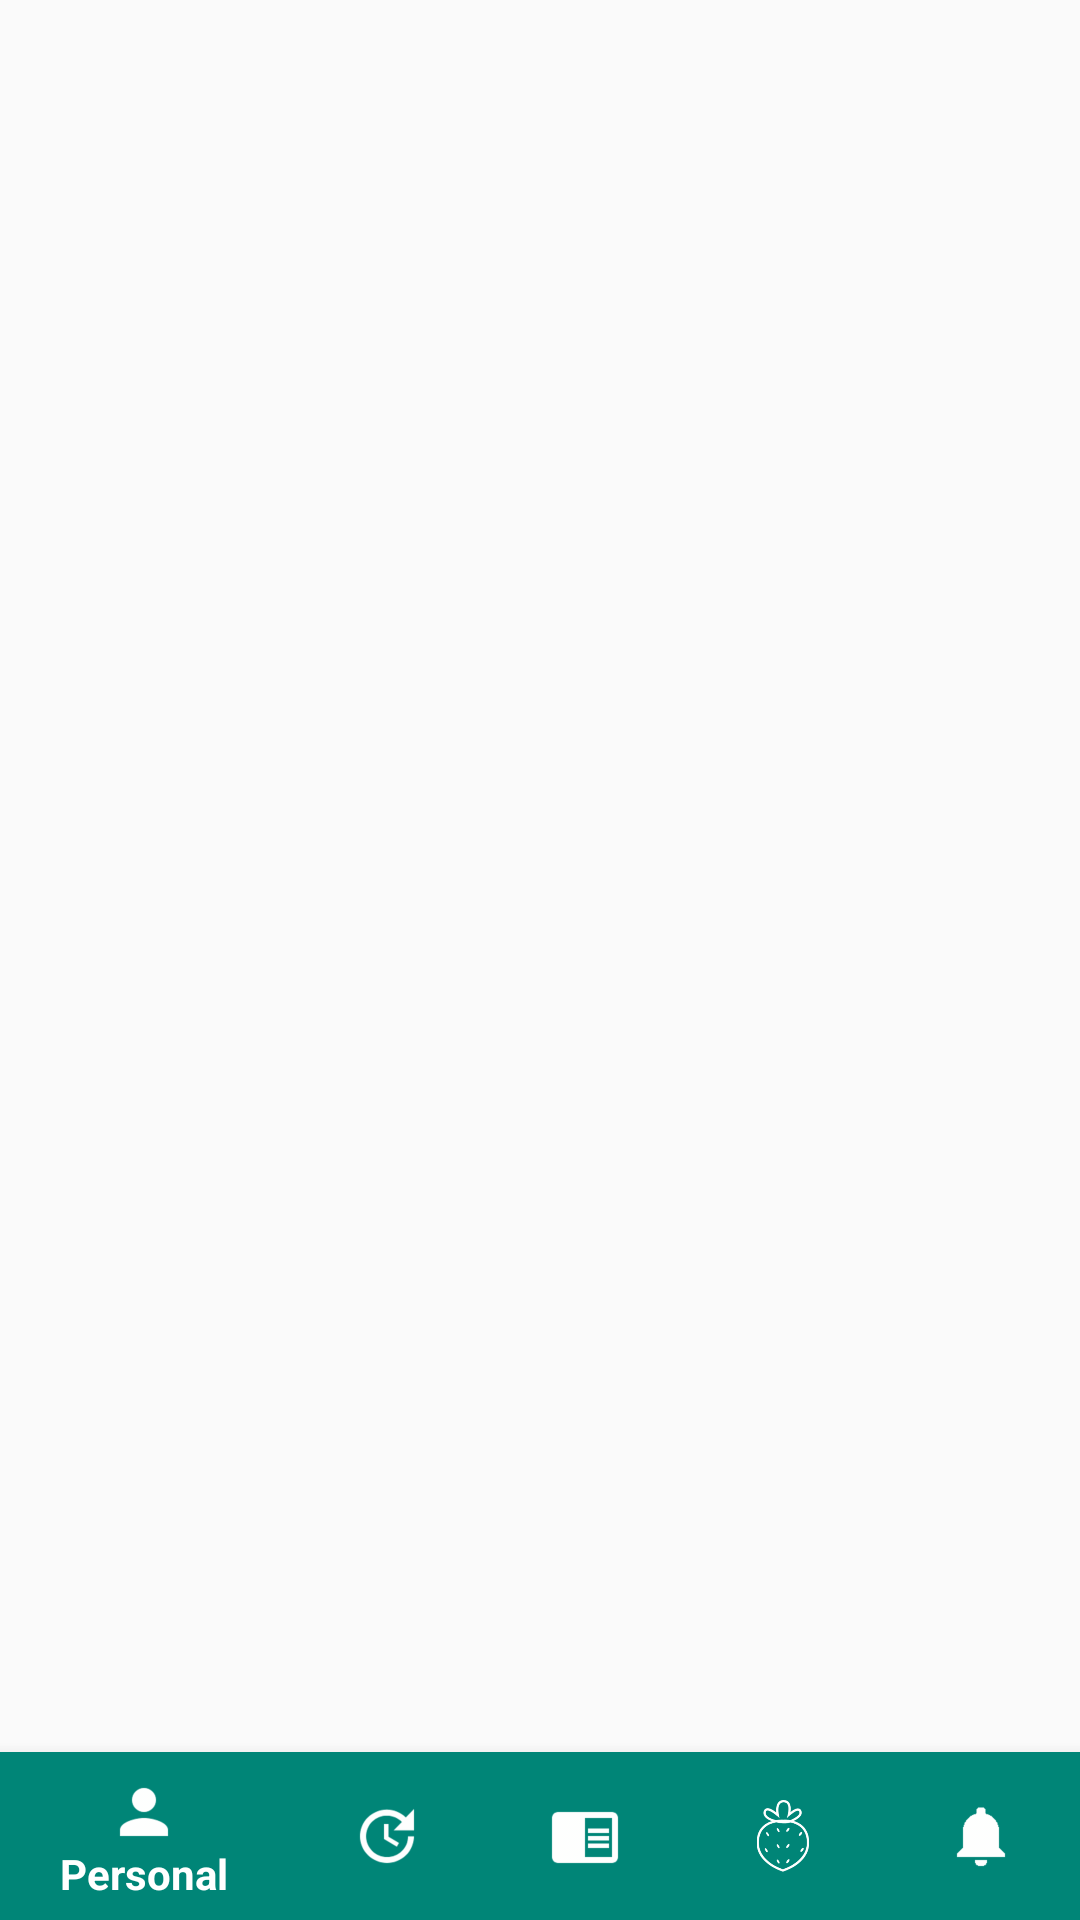

Android layout source for this screen:
<!-- AndroidManifest.xml: application theme AppTheme -->
<!-- res/layout/activity_main.xml -->
<?xml version="1.0" encoding="utf-8"?>

<android.support.design.widget.CoordinatorLayout
    xmlns:android="http://schemas.android.com/apk/res/android"
    xmlns:app="http://schemas.android.com/apk/res-auto"
    xmlns:tools="http://schemas.android.com/tools"
    android:layout_width="match_parent"
    android:layout_height="match_parent"
    tools:context=".MainActivity">


    <FrameLayout
        android:id="@+id/container"
        android:layout_width="match_parent"
        android:layout_height="match_parent"
        android:layout_marginBottom="55dp"
        >

    </FrameLayout>


    <include layout="@layout/bottom_bar"/>


</android.support.design.widget.CoordinatorLayout>
<!-- res/layout/bottom_bar.xml (included above) -->
<?xml version="1.0" encoding="utf-8"?>

<android.support.design.widget.BottomNavigationView
    xmlns:android="http://schemas.android.com/apk/res/android"
    xmlns:app="http://schemas.android.com/apk/res-auto"
    xmlns:design="http://schemas.android.com/tools"
    android:id="@+id/bottombar"
    android:layout_width="match_parent"
    android:layout_height="wrap_content"
    android:layout_gravity="bottom|end"
    android:layout_alignParentBottom="true"
    app:itemTextColor="@color/color_white"
    android:background="@color/colorPrimary"
    app:itemIconTint="@color/color_white"
    android:layout_alignParentEnd="true"
    app:menu="@menu/navigation"
    />
<!-- resources referenced by this layout -->
<resources>
  <color name="colorPrimary">#008577</color>
  <color name="color_white">#FFFFFF</color>
  <style name="AppTheme" parent="Theme.AppCompat.Light.NoActionBar">
          
          <item name="colorPrimary">@color/colorPrimary</item>
          <item name="colorPrimaryDark">@color/colorPrimaryDark</item>
          <item name="colorAccent">@color/colorAccent</item>
      </style>
  <color name="colorPrimaryDark">#00574B</color>
  <color name="colorAccent">#D81B60</color>
</resources>
